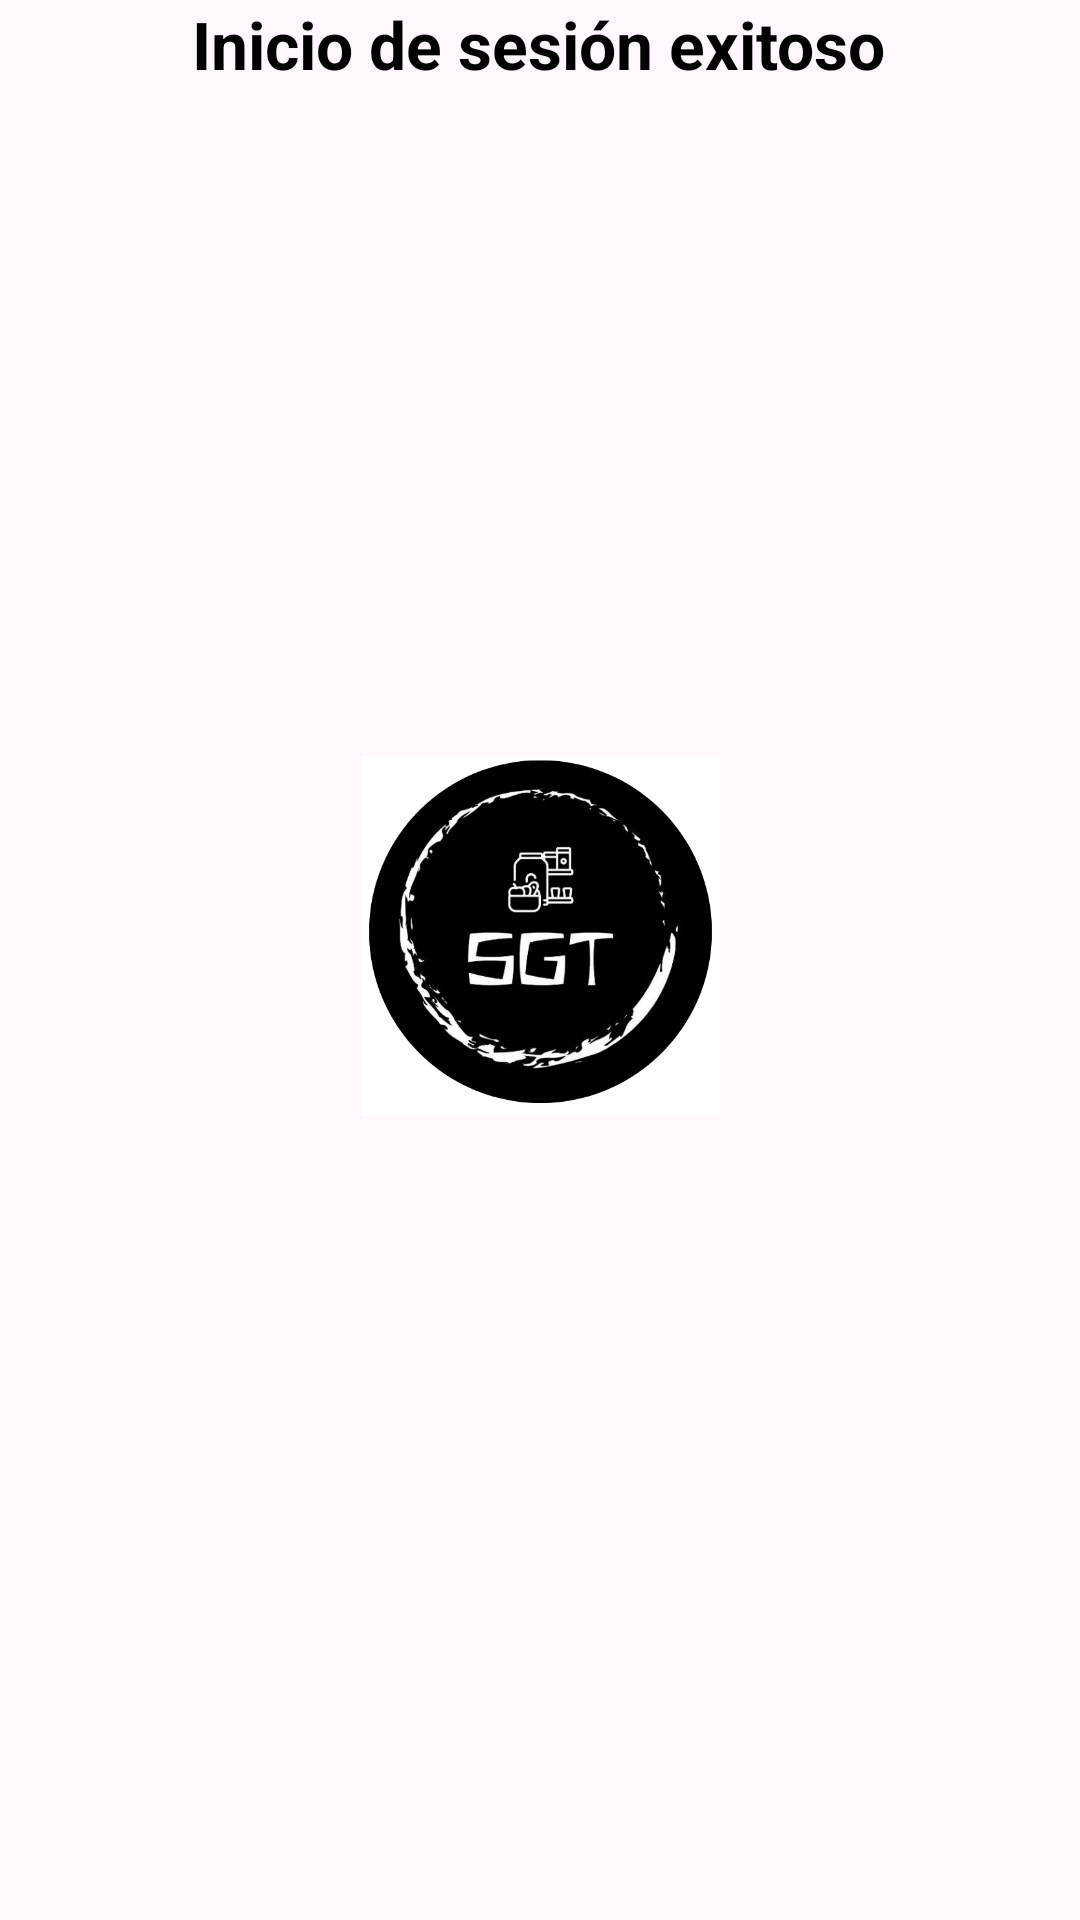

Layout XML and referenced resources for this Android screen:
<!-- AndroidManifest.xml: application theme Theme.SRL -->
<!-- res/layout/activity_msgiinic.xml -->
<?xml version="1.0" encoding="utf-8"?>
<androidx.constraintlayout.widget.ConstraintLayout
xmlns:android="http://schemas.android.com/apk/res/android"
xmlns:app="http://schemas.android.com/apk/res-auto"
xmlns:tools="http://schemas.android.com/tools"
android:layout_width="match_parent"
android:layout_height="match_parent"
android:paddingStart="24dp"
android:paddingEnd="24dp"
tools:context=".msgiinic">

    <ImageView
        android:id="@+id/msgiinic"
        android:layout_width="135dp"
        android:layout_height="120dp"
        android:layout_marginTop="252dp"
        android:contentDescription="Logo de la aplicación SGT"
        app:layout_constraintEnd_toEndOf="parent"
        app:layout_constraintStart_toStartOf="parent"
        app:layout_constraintTop_toTopOf="parent"
        app:srcCompat="@drawable/log" />

    <TextView
        android:id="@+id/text_title"
        android:layout_width="wrap_content"
        android:layout_height="wrap_content"
        android:text="Inicio de sesión exitoso"
        android:textColor="@android:color/black"
        android:textSize="22sp"
        android:textStyle="bold"
        app:layout_constraintEnd_toEndOf="parent"
        app:layout_constraintHorizontal_bias="0.496"
        app:layout_constraintStart_toStartOf="parent"
        tools:layout_editor_absoluteY="191dp" />


</androidx.constraintlayout.widget.ConstraintLayout>
<!-- resources referenced by this layout -->
<resources>
  <!-- drawable log: png bitmap (drawable, 80021 bytes) -->
  <style name="Theme.SRL" parent="Theme.Material3.DayNight.NoActionBar">
          
          <item name="colorPrimary">@color/colorPrimary</item>
          <item name="colorPrimaryVariant">@color/colorPrimaryDark</item>
          <item name="colorOnPrimary">@color/colorOnPrimary</item>
          
          <item name="colorSecondary">@color/colorAccent</item>
          <item name="colorSecondaryVariant">@color/colorAccent</item>
          <item name="colorOnSecondary">@color/colorOnSecondary</item>
          
          <item name="android:statusBarColor">?attr/colorPrimaryVariant</item>
          
          <item name="android:windowBackground">@color/colorBackground</item>
          <item name="colorSurface">@color/colorSurface</item>
          <item name="colorOnSurface">@color/colorOnSurface</item>
      </style>
  <color name="colorPrimary">#1976D2</color>
  <color name="colorPrimaryDark">#004BA0</color>
  <color name="colorOnPrimary">#FFFFFF</color>
  <color name="colorAccent">#FF9100</color>
  <color name="colorOnSecondary">#000000</color>
  <color name="colorBackground">#F5F5F5</color>
  <color name="colorSurface">#FFFFFF</color>
  <color name="colorOnSurface">#000000</color>
</resources>
